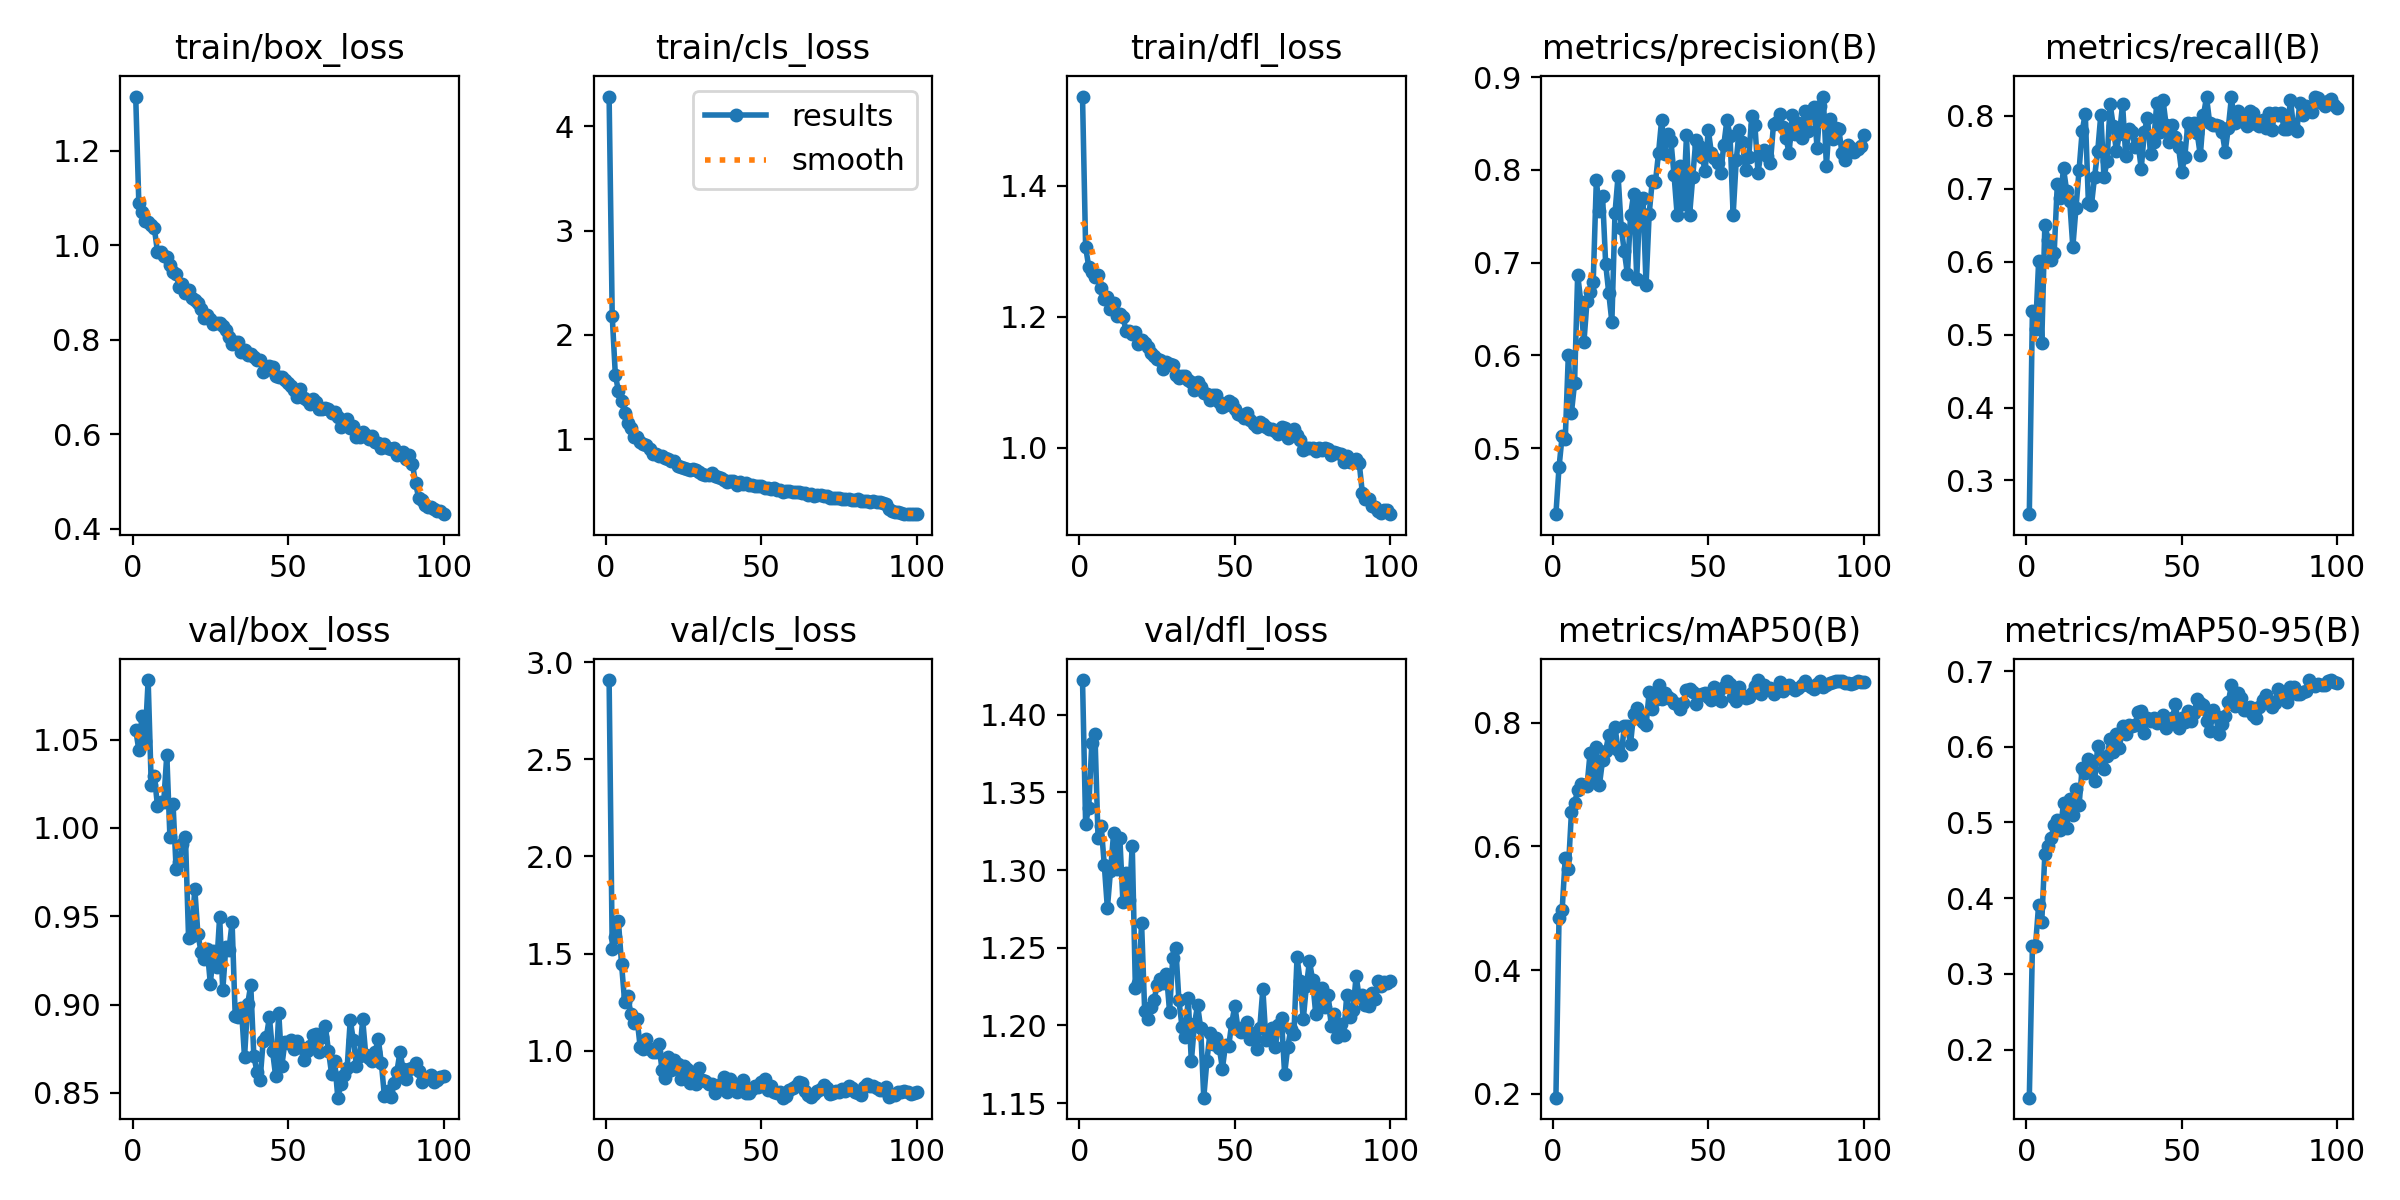

Values plotted in this chart, from the file beside it:
epoch, time, train/box_loss, train/cls_loss, train/dfl_loss, metrics/precision(B), metrics/recall(B), metrics/mAP50(B), metrics/mAP50-95(B), val/box_loss, val/cls_loss, val/dfl_loss, lr/pg0, lr/pg1, lr/pg2
1, 66.02, 1.314, 4.285, 1.536, 0.4287, 0.2538, 0.1933, 0.1364, 1.056, 2.908, 1.422, 8.14815e-05, 8.14815e-05, 8.14815e-05
2, 99.93, 1.089, 2.181, 1.306, 0.4792, 0.5321, 0.4842, 0.3361, 1.044, 1.522, 1.33, 0.0001632, 0.0001632, 0.0001632
3, 133.1, 1.07, 1.62, 1.277, 0.5129, 0.5069, 0.4966, 0.3372, 1.063, 1.583, 1.34, 0.0002432, 0.0002432, 0.0002432
4, 166.9, 1.051, 1.46, 1.268, 0.5096, 0.6002, 0.5816, 0.3915, 1.049, 1.665, 1.382, 0.0002426, 0.0002426, 0.0002426
5, 199.4, 1.049, 1.37, 1.261, 0.6007, 0.4888, 0.5631, 0.3684, 1.084, 1.446, 1.387, 0.0002401, 0.0002401, 0.0002401
6, 232.4, 1.042, 1.25, 1.263, 0.5381, 0.6508, 0.656, 0.4584, 1.024, 1.249, 1.32, 0.0002376, 0.0002376, 0.0002376
7, 265.4, 1.036, 1.159, 1.244, 0.5699, 0.6301, 0.6706, 0.4688, 1.029, 1.283, 1.329, 0.0002351, 0.0002351, 0.0002351
8, 299.6, 0.9856, 1.105, 1.227, 0.687, 0.6027, 0.6906, 0.4794, 1.012, 1.189, 1.303, 0.0002327, 0.0002327, 0.0002327
9, 334.5, 0.9863, 1.022, 1.23, 0.6579, 0.612, 0.7009, 0.4971, 1.015, 1.142, 1.275, 0.0002302, 0.0002302, 0.0002302
10, 368.5, 0.9762, 1.027, 1.212, 0.6138, 0.7059, 0.7, 0.5027, 1.014, 1.163, 1.299, 0.0002277, 0.0002277, 0.0002277
11, 402, 0.975, 0.9747, 1.221, 0.6582, 0.6874, 0.6975, 0.4905, 1.041, 1.018, 1.324, 0.0002252, 0.0002252, 0.0002252
12, 434.6, 0.9576, 0.951, 1.201, 0.6677, 0.7277, 0.752, 0.5254, 0.995, 1.008, 1.3, 0.0002228, 0.0002228, 0.0002228
13, 467.9, 0.9433, 0.9447, 1.205, 0.6789, 0.6973, 0.713, 0.4929, 1.014, 1.06, 1.321, 0.0002203, 0.0002203, 0.0002203
14, 500.6, 0.938, 0.9069, 1.2, 0.7886, 0.6825, 0.7612, 0.5308, 0.9768, 1.008, 1.28, 0.0002178, 0.0002178, 0.0002178
15, 534, 0.9119, 0.863, 1.178, 0.7559, 0.6202, 0.6998, 0.5098, 0.9809, 0.9918, 1.298, 0.0002154, 0.0002154, 0.0002154
16, 566.4, 0.9171, 0.8597, 1.178, 0.7719, 0.6731, 0.7395, 0.5445, 0.9911, 0.9911, 1.281, 0.0002129, 0.0002129, 0.0002129
17, 599.4, 0.8984, 0.8403, 1.174, 0.6988, 0.7252, 0.7544, 0.5228, 0.9948, 1.035, 1.315, 0.0002104, 0.0002104, 0.0002104
18, 632.1, 0.9052, 0.8407, 1.176, 0.6669, 0.7787, 0.7811, 0.5725, 0.9378, 0.9025, 1.224, 0.0002079, 0.0002079, 0.0002079
19, 664.4, 0.8888, 0.8221, 1.158, 0.636, 0.803, 0.7614, 0.5656, 0.9389, 0.8614, 1.227, 0.0002055, 0.0002055, 0.0002055
20, 697.9, 0.8844, 0.8105, 1.164, 0.753, 0.681, 0.7933, 0.5838, 0.9657, 0.9648, 1.266, 0.000203, 0.000203, 0.000203
21, 730.2, 0.8764, 0.789, 1.159, 0.7938, 0.678, 0.7565, 0.5816, 0.94, 0.9012, 1.209, 0.0002005, 0.0002005, 0.0002005
22, 763, 0.8651, 0.7934, 1.154, 0.7376, 0.7166, 0.7473, 0.5549, 0.9299, 0.9513, 1.204, 0.000198, 0.000198, 0.000198
23, 796.4, 0.8454, 0.7444, 1.145, 0.7119, 0.7514, 0.7948, 0.6006, 0.926, 0.9304, 1.212, 0.0001956, 0.0001956, 0.0001956
24, 829.2, 0.8513, 0.7325, 1.141, 0.6876, 0.8014, 0.7947, 0.5837, 0.9315, 0.8546, 1.216, 0.0001931, 0.0001931, 0.0001931
25, 863, 0.8436, 0.7275, 1.136, 0.7508, 0.7159, 0.7662, 0.5702, 0.9117, 0.9212, 1.226, 0.0001906, 0.0001906, 0.0001906
26, 895.5, 0.8325, 0.7188, 1.135, 0.7738, 0.7372, 0.8148, 0.5876, 0.9305, 0.9071, 1.23, 0.0001881, 0.0001881, 0.0001881
27, 929.1, 0.8344, 0.7055, 1.12, 0.6827, 0.8156, 0.8237, 0.6098, 0.921, 0.8336, 1.228, 0.0001857, 0.0001857, 0.0001857
28, 961.5, 0.8357, 0.7162, 1.131, 0.7665, 0.786, 0.8062, 0.5932, 0.9498, 0.8828, 1.233, 0.0001832, 0.0001832, 0.0001832
29, 993.6, 0.8287, 0.7023, 1.129, 0.7694, 0.751, 0.8009, 0.6171, 0.908, 0.8305, 1.209, 0.0001807, 0.0001807, 0.0001807
30, 1027, 0.8205, 0.6843, 1.127, 0.6758, 0.775, 0.7967, 0.5988, 0.9328, 0.9105, 1.243, 0.0001782, 0.0001782, 0.0001782
31, 1059, 0.8057, 0.6688, 1.111, 0.7527, 0.8155, 0.85, 0.6281, 0.9311, 0.8492, 1.25, 0.0001757, 0.0001757, 0.0001757
32, 1092, 0.7906, 0.6592, 1.107, 0.7882, 0.745, 0.8226, 0.6169, 0.9465, 0.8427, 1.216, 0.0001733, 0.0001733, 0.0001733
33, 1125, 0.7951, 0.6544, 1.11, 0.7867, 0.7813, 0.8372, 0.6286, 0.8937, 0.8271, 1.199, 0.0001708, 0.0001708, 0.0001708
34, 1158, 0.7943, 0.6774, 1.109, 0.8178, 0.7771, 0.8608, 0.6276, 0.8932, 0.8292, 1.192, 0.0001683, 0.0001683, 0.0001683
35, 1191, 0.7741, 0.644, 1.103, 0.8539, 0.7577, 0.8383, 0.6286, 0.8978, 0.784, 1.218, 0.0001658, 0.0001658, 0.0001658
36, 1224, 0.777, 0.6429, 1.1, 0.8175, 0.7616, 0.8484, 0.6465, 0.8702, 0.8083, 1.177, 0.0001634, 0.0001634, 0.0001634
37, 1258, 0.7668, 0.6318, 1.089, 0.8382, 0.7273, 0.8412, 0.6474, 0.9003, 0.8274, 1.201, 0.0001609, 0.0001609, 0.0001609
38, 1290, 0.7695, 0.607, 1.101, 0.831, 0.7782, 0.8387, 0.6178, 0.911, 0.8617, 1.213, 0.0001584, 0.0001584, 0.0001584
39, 1323, 0.7634, 0.5957, 1.092, 0.7942, 0.7973, 0.832, 0.638, 0.8707, 0.788, 1.199, 0.0001559, 0.0001559, 0.0001559
40, 1356, 0.7559, 0.6035, 1.084, 0.751, 0.7476, 0.83, 0.6338, 0.862, 0.8541, 1.153, 0.0001535, 0.0001535, 0.0001535
41, 1388, 0.757, 0.602, 1.083, 0.8042, 0.7634, 0.8232, 0.6379, 0.8574, 0.8285, 1.177, 0.000151, 0.000151, 0.000151
42, 1422, 0.7323, 0.5661, 1.073, 0.7632, 0.8181, 0.8321, 0.6319, 0.8795, 0.7861, 1.195, 0.0001485, 0.0001485, 0.0001485
43, 1454, 0.7358, 0.5881, 1.081, 0.8371, 0.777, 0.854, 0.6323, 0.8816, 0.8061, 1.188, 0.000146, 0.000146, 0.000146
44, 1488, 0.7438, 0.5739, 1.081, 0.7514, 0.8215, 0.855, 0.6421, 0.8929, 0.8468, 1.192, 0.0001436, 0.0001436, 0.0001436
45, 1520, 0.7422, 0.5806, 1.071, 0.7918, 0.7875, 0.8503, 0.6245, 0.8738, 0.7817, 1.185, 0.0001411, 0.0001411, 0.0001411
46, 1553, 0.7225, 0.5614, 1.062, 0.8324, 0.7645, 0.831, 0.6351, 0.8596, 0.7826, 1.172, 0.0001386, 0.0001386, 0.0001386
47, 1587, 0.721, 0.5627, 1.065, 0.8261, 0.7879, 0.846, 0.6376, 0.8955, 0.8012, 1.188, 0.0001362, 0.0001362, 0.0001362
48, 1620, 0.7211, 0.5564, 1.071, 0.8143, 0.7701, 0.8476, 0.6564, 0.8653, 0.8194, 1.186, 0.0001337, 0.0001337, 0.0001337
49, 1653, 0.7152, 0.5552, 1.069, 0.7986, 0.7565, 0.8483, 0.6251, 0.879, 0.815, 1.201, 0.0001312, 0.0001312, 0.0001312
50, 1685, 0.7074, 0.5522, 1.059, 0.8432, 0.7226, 0.8428, 0.6376, 0.8785, 0.8364, 1.213, 0.0001287, 0.0001287, 0.0001287
51, 1719, 0.7011, 0.5333, 1.051, 0.8183, 0.743, 0.8376, 0.633, 0.8797, 0.8527, 1.198, 0.0001263, 0.0001263, 0.0001263
52, 1752, 0.6944, 0.5308, 1.05, 0.8129, 0.7898, 0.8584, 0.6473, 0.875, 0.7961, 1.196, 0.0001238, 0.0001238, 0.0001238
53, 1784, 0.6787, 0.527, 1.046, 0.8068, 0.7821, 0.853, 0.6341, 0.8793, 0.8167, 1.199, 0.0001213, 0.0001213, 0.0001213
54, 1818, 0.696, 0.5357, 1.053, 0.796, 0.7903, 0.8358, 0.6442, 0.8762, 0.7881, 1.202, 0.0001188, 0.0001188, 0.0001188
55, 1850, 0.6767, 0.5167, 1.042, 0.8269, 0.7758, 0.8587, 0.6632, 0.8688, 0.7817, 1.191, 0.0001163, 0.0001163, 0.0001163
56, 1884, 0.6712, 0.5122, 1.036, 0.8535, 0.7456, 0.8685, 0.658, 0.8737, 0.7883, 1.195, 0.0001139, 0.0001139, 0.0001139
57, 1917, 0.6633, 0.4996, 1.032, 0.8368, 0.8005, 0.8631, 0.6551, 0.8768, 0.7577, 1.185, 0.0001114, 0.0001114, 0.0001114
58, 1951, 0.6751, 0.5064, 1.04, 0.7513, 0.8254, 0.8415, 0.634, 0.8826, 0.7657, 1.198, 0.0001089, 0.0001089, 0.0001089
59, 1984, 0.6677, 0.504, 1.036, 0.8108, 0.7905, 0.8359, 0.6209, 0.8832, 0.7969, 1.223, 0.0001064, 0.0001064, 0.0001064
60, 2016, 0.6534, 0.4961, 1.031, 0.8429, 0.7866, 0.8575, 0.6481, 0.873, 0.8093, 1.191, 0.000104, 0.000104, 0.000104
... 40 more rows
